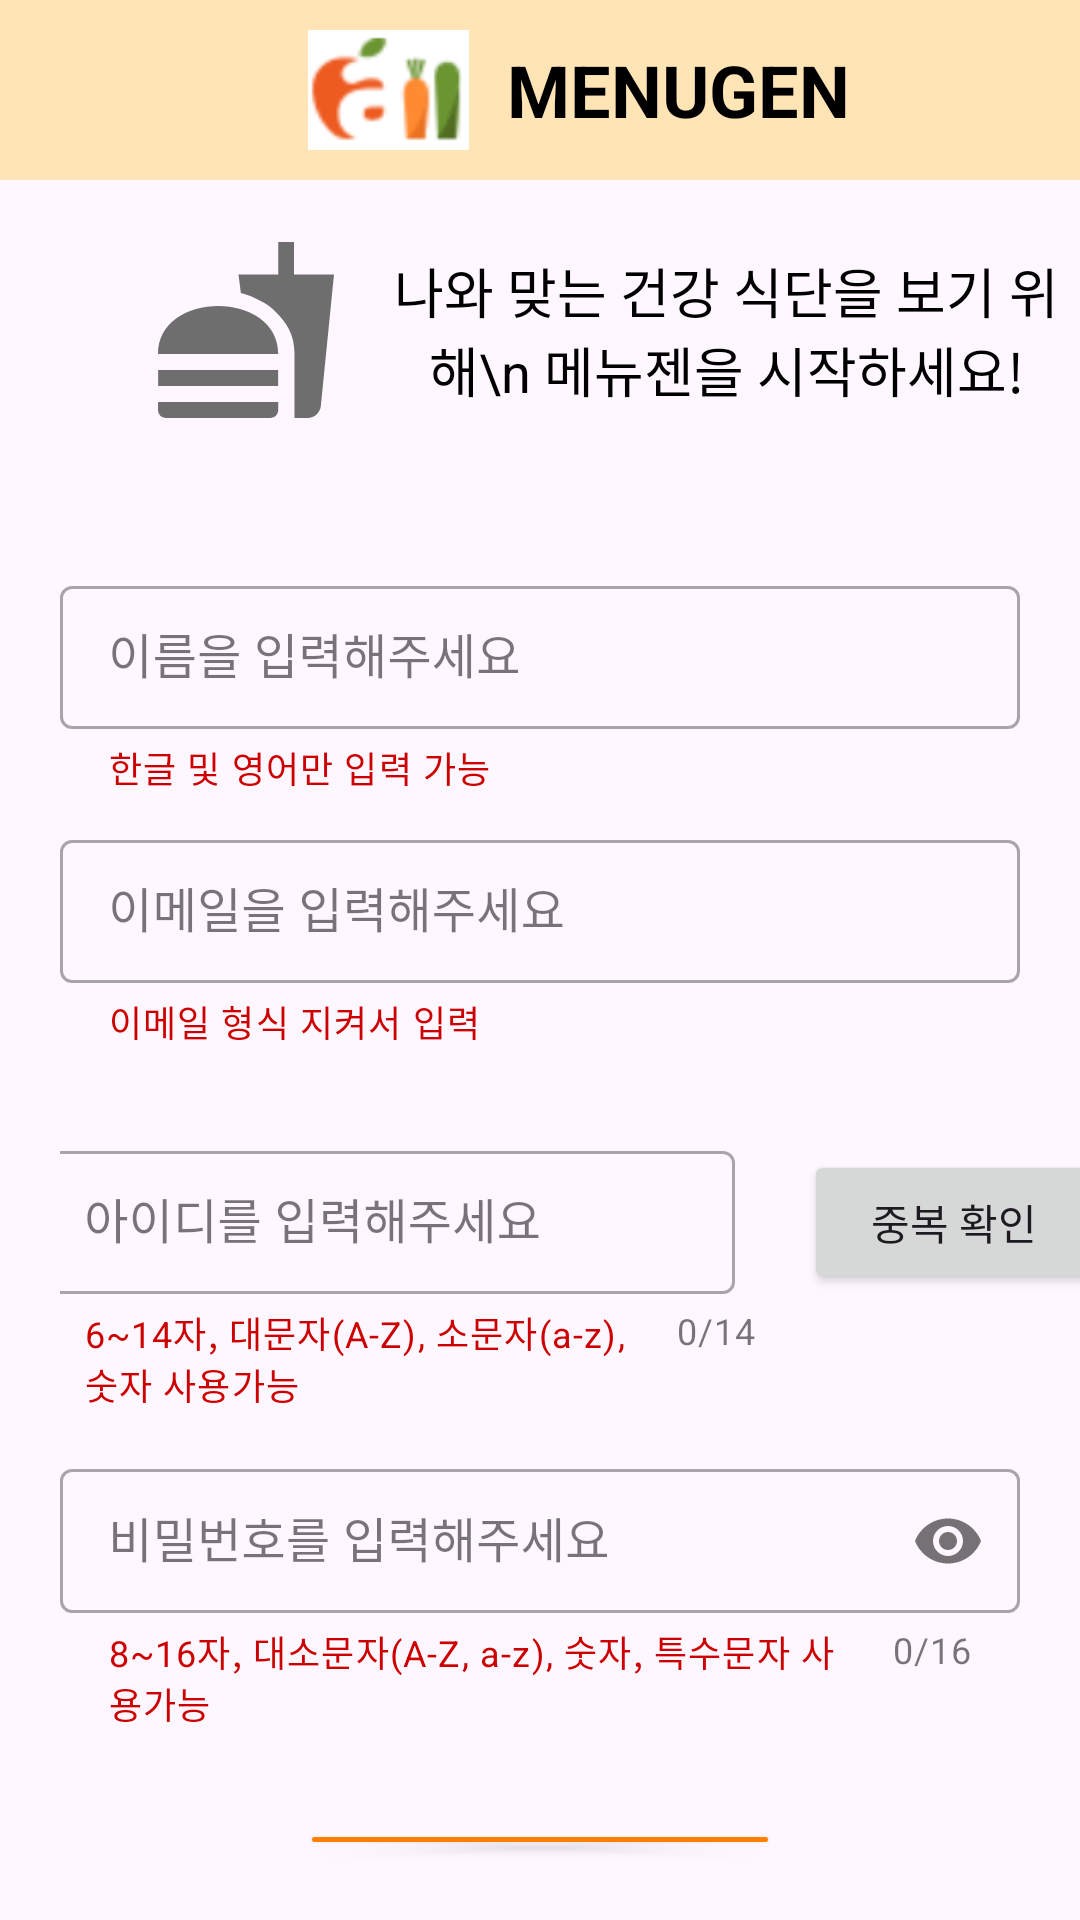

Here is an Android app screen rendered from its layout file. Give the layout XML and the strings, colors and styles it references.
<!-- AndroidManifest.xml: application theme Theme.Menugen -->
<!-- res/layout/activity_register.xml -->
<?xml version="1.0" encoding="utf-8"?>
<LinearLayout xmlns:android="http://schemas.android.com/apk/res/android"
    xmlns:app="http://schemas.android.com/apk/res-auto"
    xmlns:tools="http://schemas.android.com/tools"
    android:layout_width="match_parent"
    android:layout_height="match_parent"
    android:orientation="vertical"
    tools:context=".LoginActivity">

    <LinearLayout
        android:layout_width="match_parent"
        android:layout_height="60dp"
        android:background="#FFE4B5"
        android:orientation="horizontal">

        <ImageView
            android:layout_width="wrap_content"
            android:layout_height="40dp"
            android:layout_gravity="center"
            android:layout_marginStart="90dp"
            android:src="@drawable/topimg" />

        <TextView
            android:layout_width="match_parent"
            android:layout_height="wrap_content"
            android:layout_gravity="center"
            android:text="MENUGEN"
            android:textColor="@color/black"
            android:textSize="24dp"
            android:textStyle="bold" />
    </LinearLayout>



    <LinearLayout
        android:layout_width="match_parent"
        android:layout_height="100dp"
        android:orientation="horizontal">

        <ImageView
            android:layout_width="wrap_content"
            android:layout_height="wrap_content"
            android:layout_gravity="center"
            android:layout_marginStart="50dp"
            android:src="@drawable/food" />

        <TextView
            android:layout_width="wrap_content"
            android:layout_height="wrap_content"
            android:layout_gravity="center"
            android:layout_marginStart="10dp"
            android:gravity="center"
            android:text="나와 맞는 건강 식단을 보기 위해\n 메뉴젠을 시작하세요!"
            android:textColor="@color/black"
            android:textSize="18dp" />
    </LinearLayout>

    <com.google.android.material.textfield.TextInputLayout
        android:id="@+id/nameContainer"
        style="@style/Widget.MaterialComponents.TextInputLayout.OutlinedBox.Dense"
        android:layout_width="match_parent"
        android:layout_height="wrap_content"
        android:layout_marginHorizontal="20dp"
        android:layout_marginTop="30dp"
        app:helperText="@string/nameHelper"
        app:helperTextTextColor="@android:color/holo_red_dark"
        app:layout_constraintEnd_toEndOf="parent"
        app:layout_constraintStart_toStartOf="parent"
        app:layout_constraintTop_toTopOf="parent">

        <com.google.android.material.textfield.TextInputEditText
            android:id="@+id/UnameEditText"
            android:layout_width="match_parent"
            android:layout_height="match_parent"
            android:hint="이름을 입력해주세요"
            android:inputType="text"
            android:lines="1" />
    </com.google.android.material.textfield.TextInputLayout>

    <com.google.android.material.textfield.TextInputLayout
        android:id="@+id/emailContainer"
        style="@style/Widget.MaterialComponents.TextInputLayout.OutlinedBox.Dense"
        android:layout_width="match_parent"
        android:layout_height="wrap_content"
        android:layout_marginHorizontal="20dp"
        android:layout_marginTop="10dp"
        app:helperText="@string/emailHelper"
        app:helperTextTextColor="@android:color/holo_red_dark"
        app:layout_constraintEnd_toEndOf="parent"
        app:layout_constraintStart_toStartOf="parent"
        app:layout_constraintTop_toBottomOf="@id/nameContainer">

        <com.google.android.material.textfield.TextInputEditText
            android:id="@+id/UemailEditText"
            android:layout_width="match_parent"
            android:layout_height="match_parent"
            android:hint="이메일을 입력해주세요"
            android:inputType="textEmailAddress"
            android:lines="1" />
    </com.google.android.material.textfield.TextInputLayout>

    <LinearLayout
        android:layout_width="wrap_content"
        android:layout_height="120dp"
        android:layout_marginLeft="20dp"
        android:layout_marginTop="5dp"
        android:gravity="center">

        <com.google.android.material.textfield.TextInputLayout
            android:id="@+id/idContainer"
            style="@style/Widget.MaterialComponents.TextInputLayout.OutlinedBox.Dense"
            android:layout_width="256dp"
            android:layout_height="wrap_content"
            android:layout_marginTop="10dp"
            android:orientation="horizontal"
            app:counterEnabled="true"
            app:counterMaxLength="14"
            app:helperText="@string/idHelper"
            app:helperTextTextColor="@android:color/holo_red_dark"
            app:layout_constraintEnd_toEndOf="parent"
            app:layout_constraintStart_toStartOf="parent"
            app:layout_constraintTop_toBottomOf="@id/emailContainer">

            <com.google.android.material.textfield.TextInputEditText
                android:id="@+id/UidEditText"
                android:layout_width="233dp"
                android:layout_height="wrap_content"
                android:hint="아이디를 입력해주세요"
                android:inputType="text"
                android:lines="1"
                android:maxLength="14"
                app:layout_constraintLeft_toLeftOf="parent"
                app:layout_constraintRight_toLeftOf="@+id/button" />



        </com.google.android.material.textfield.TextInputLayout>

        <Button
            android:id="@+id/duplebtn"
            android:layout_width="100dp"
            android:layout_height="wrap_content"
            android:layout_marginBottom="7dp"
            android:text="중복 확인"
            app:layout_constraintLeft_toRightOf="@+id/idEditText"
            app:layout_constraintRight_toRightOf="parent" />
    </LinearLayout>

    <com.google.android.material.textfield.TextInputLayout
        android:id="@+id/passwordContainer"
        style="@style/Widget.MaterialComponents.TextInputLayout.OutlinedBox.Dense"
        android:layout_width="match_parent"
        android:layout_height="wrap_content"
        android:layout_marginHorizontal="20dp"
        android:layout_marginTop="10dp"
        android:layout_marginBottom="30dp"
        app:counterEnabled="true"
        app:counterMaxLength="16"
        app:helperText="@string/passwordHelper"
        app:helperTextTextColor="@android:color/holo_red_dark"
        app:layout_constraintEnd_toEndOf="parent"
        app:layout_constraintStart_toStartOf="parent"
        app:layout_constraintTop_toBottomOf="@id/emailContainer"
        app:passwordToggleEnabled="true">

        <com.google.android.material.textfield.TextInputEditText
            android:id="@+id/UpwEditText"
            android:layout_width="match_parent"
            android:layout_height="match_parent"
            android:hint="비밀번호를 입력해주세요"
            android:inputType="textPassword"
            android:lines="1"
            android:maxLength="16" />
    </com.google.android.material.textfield.TextInputLayout>

    <Button
        android:id="@+id/btn_doRegister"
        android:layout_width="match_parent"
        android:layout_height="wrap_content"
        android:layout_marginHorizontal="100dp"
        android:layout_marginBottom="20dp"
        android:backgroundTint="#FF7F00"
        android:text="완료"
        android:textSize="24dp" />
</LinearLayout>
<!-- resources referenced by this layout -->
<resources>
  <!-- drawable food (drawable) -->
  <vector android:height="64dp" android:tint="#6E6E6E"
      android:viewportHeight="24" android:viewportWidth="24"
      android:width="64dp" xmlns:android="http://schemas.android.com/apk/res/android">
      <path android:fillColor="@android:color/white" android:pathData="M18.06,22.99h1.66c0.84,0 1.53,-0.64 1.63,-1.46L23,5.05h-5L18,1h-1.97v4.05h-4.97l0.3,2.34c1.71,0.47 3.31,1.32 4.27,2.26 1.44,1.42 2.43,2.89 2.43,5.29v8.05zM1,21.99L1,21h15.03v0.99c0,0.55 -0.45,1 -1.01,1L2.01,22.99c-0.56,0 -1.01,-0.45 -1.01,-1zM16.03,14.99c0,-8 -15.03,-8 -15.03,0h15.03zM1.02,17h15v2h-15z"/>
  </vector>
  <!-- drawable topimg: png bitmap (drawable-v24, 4540 bytes) -->
  <string name="emailHelper">이메일 형식 지켜서 입력</string>
  <string name="idHelper">6~14자, 대문자(A-Z), 소문자(a-z), 숫자 사용가능</string>
  <string name="nameHelper">한글 및 영어만 입력 가능</string>
  <string name="passwordHelper">8~16자, 대소문자(A-Z, a-z), 숫자, 특수문자 사용가능</string>
  <style name="Theme.Menugen" parent="Theme.Material3.DayNight">
          <item name="windowNoTitle">true</item>
          
          <item name="colorPrimary">@color/purple_500</item>
          <item name="colorPrimaryVariant">@color/purple_700</item>
          <item name="colorOnPrimary">@color/white</item>
          
          <item name="colorSecondary">@color/teal_200</item>
          <item name="colorSecondaryVariant">@color/teal_700</item>
          <item name="colorOnSecondary">@color/black</item>
          
          <item name="android:statusBarColor" tools:targetApi="l">?attr/colorPrimaryVariant</item>
          
      </style>
  <!-- not gathered from this repository: default colours our renderer supplied (Android Studio template values) -->
  <color name="purple_500">#FF6200EE</color>
  <color name="purple_700">#FF3700B3</color>
  <color name="teal_200">#FF03DAC5</color>
  <color name="teal_700">#FF018786</color>
  <color name="black">#FF000000</color>
  <color name="white">#FFFFFFFF</color>
</resources>
